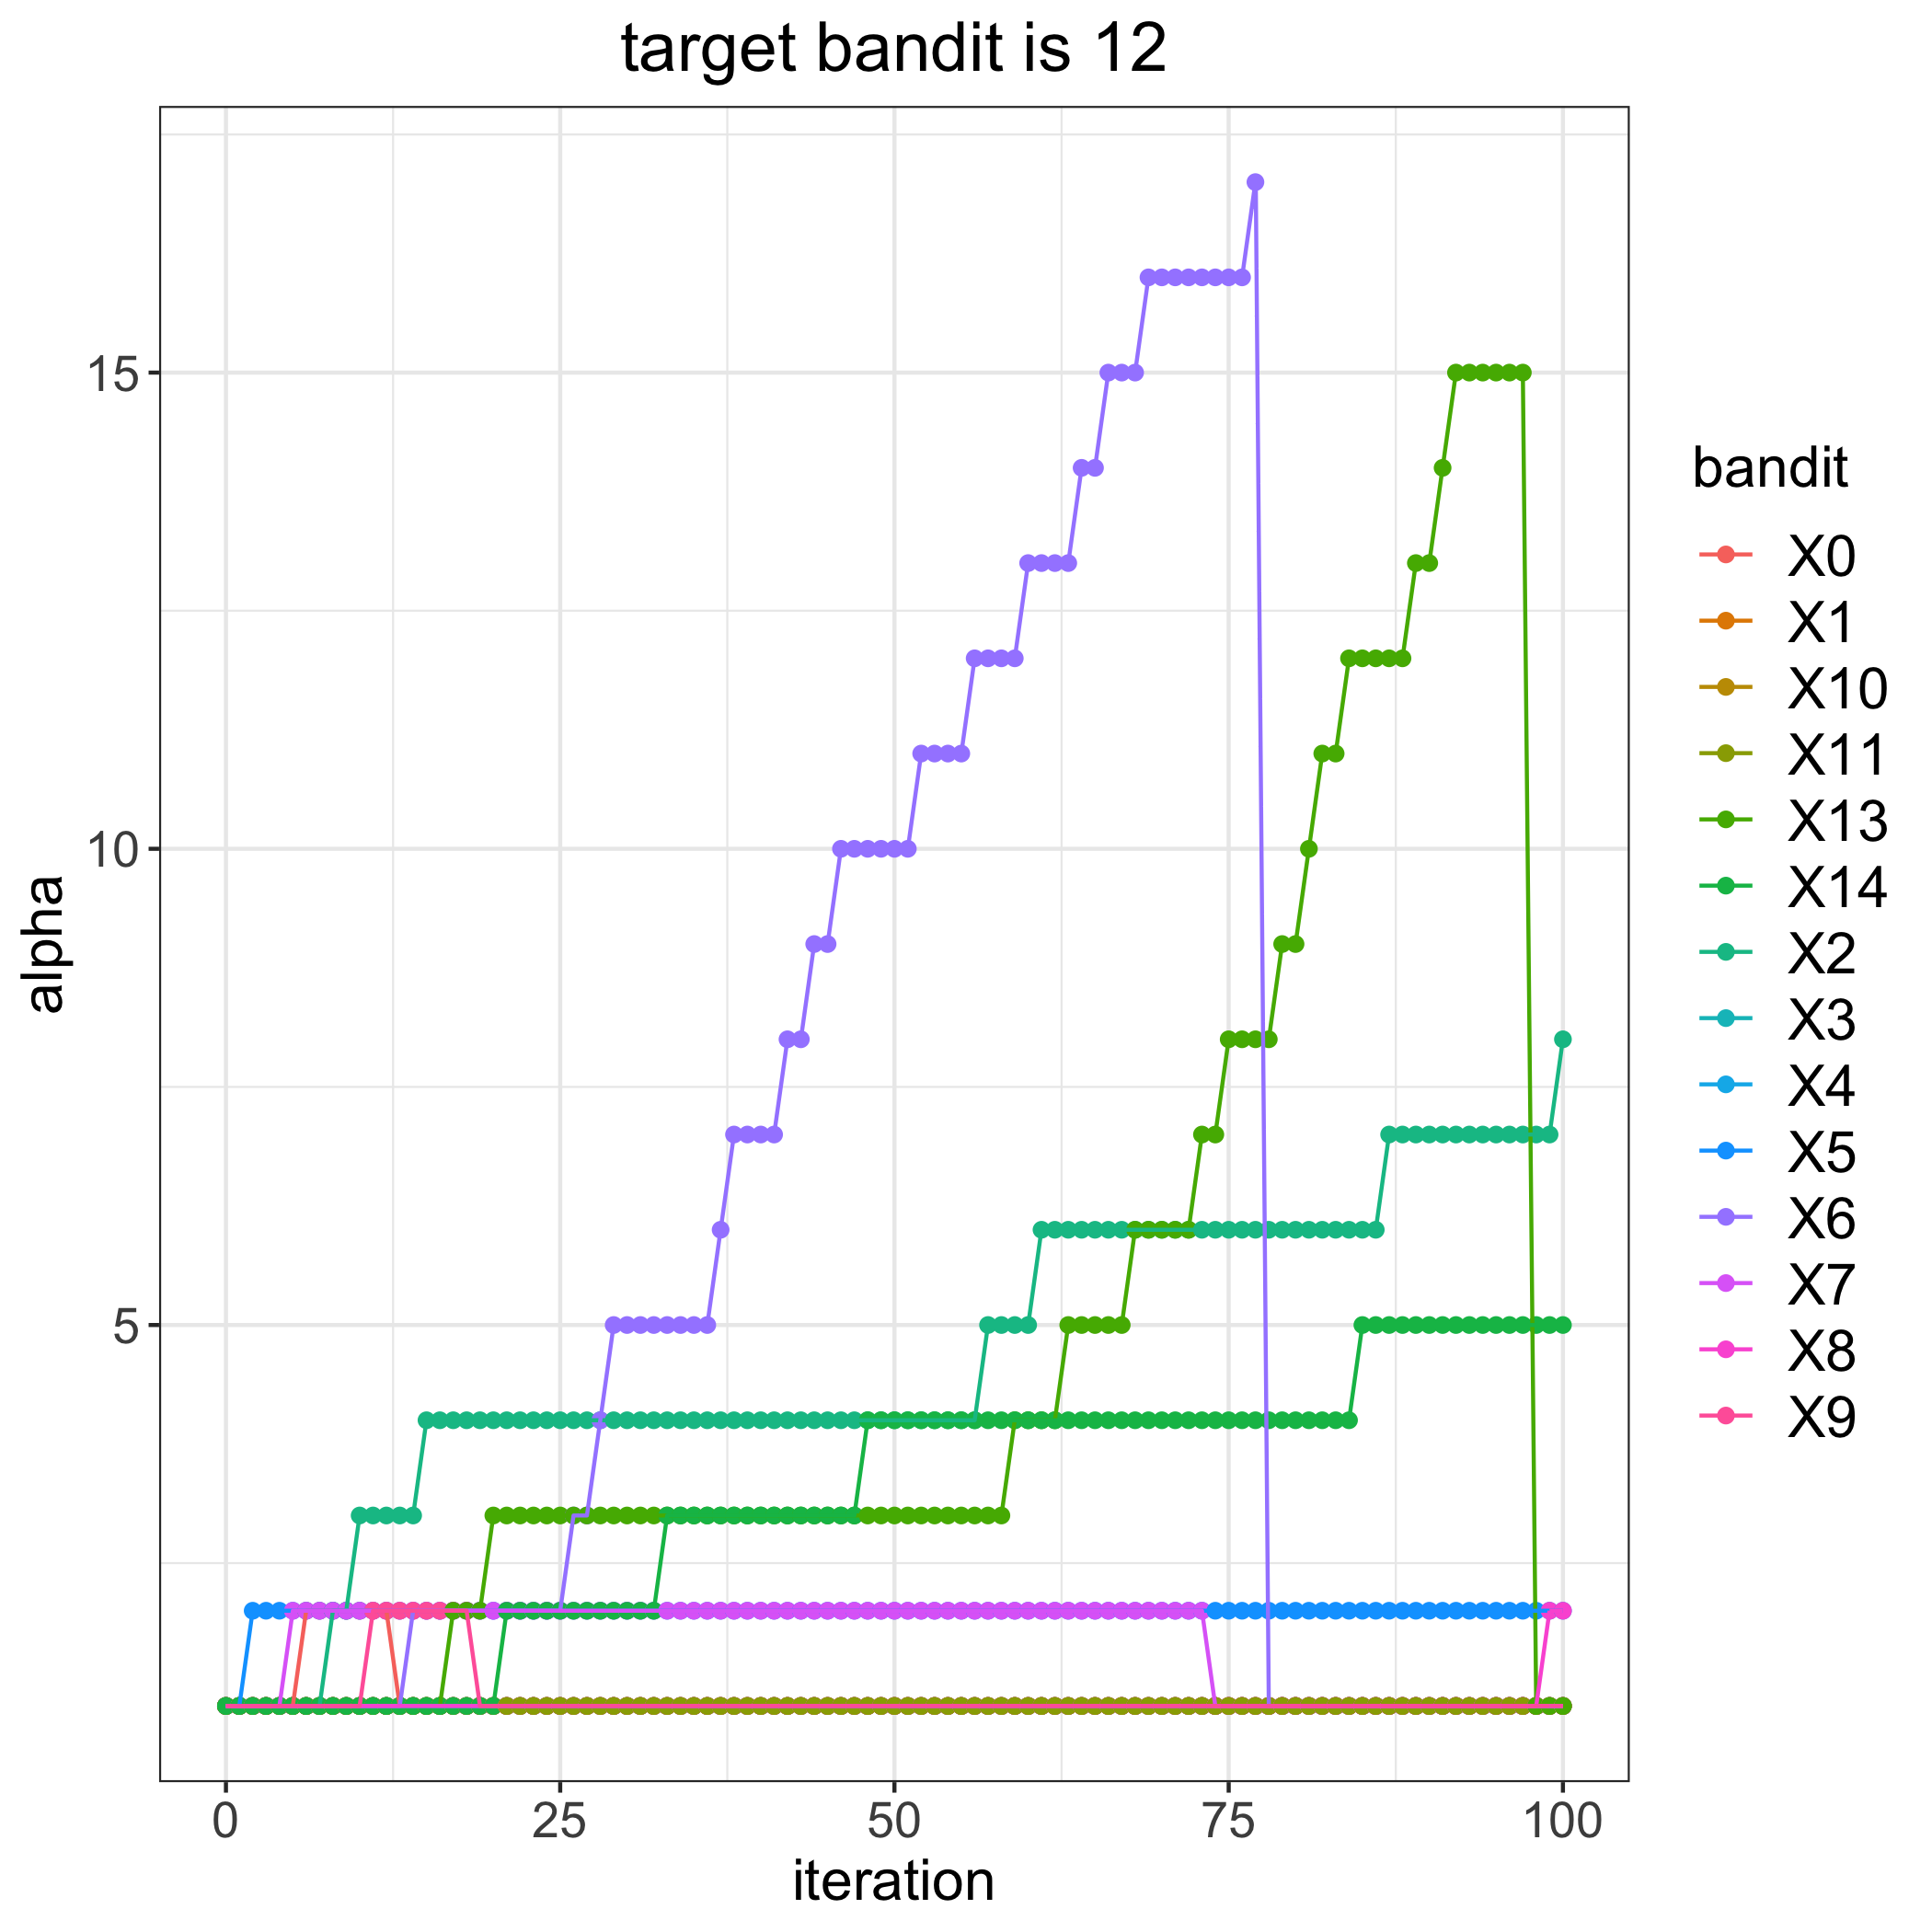

Source data for this figure (header and first rows):
, 0, 1, 2, 3, 4, 5, 6, 7, 8, 9, 10, 11, 13, 14
0, 1, 1, 1, 1, 1, 1, 1, 1, 1, 1, 1, 1, 1, 1
1, 1, 1, 1, 1, 1, 1, 1, 1, 1, 1, 1, 1, 1, 1
2, 1, 1, 1, 1, 1, 2, 1, 1, 1, 1, 1, 1, 1, 1
3, 1, 1, 1, 1, 1, 2, 1, 1, 1, 1, 1, 1, 1, 1
4, 1, 1, 1, 1, 1, 2, 1, 1, 1, 1, 1, 1, 1, 1
5, 1, 1, 1, 1, 1, 2, 1, 2, 1, 1, 1, 1, 1, 1
6, 2, 1, 1, 1, 1, 2, 1, 2, 1, 1, 1, 1, 1, 1
7, 2, 1, 1, 1, 1, 2, 1, 2, 1, 1, 1, 1, 1, 1
8, 2, 1, 2, 1, 1, 2, 1, 2, 1, 1, 1, 1, 1, 1
9, 2, 1, 2, 1, 1, 2, 1, 2, 1, 1, 1, 1, 1, 1
10, 2, 1, 3, 1, 1, 2, 1, 2, 1, 1, 1, 1, 1, 1
11, 2, 1, 3, 1, 1, 2, 1, 2, 1, 2, 1, 1, 1, 1
12, 2, 1, 3, 1, 1, 2, 1, 2, 1, 2, 1, 1, 1, 1
13, 1, 1, 3, 1, 1, 2, 1, 2, 1, 2, 1, 1, 1, 1
14, 1, 1, 3, 1, 1, 2, 2, 2, 1, 2, 1, 1, 1, 1
15, 1, 1, 4, 1, 1, 2, 2, 2, 1, 2, 1, 1, 1, 1
16, 1, 1, 4, 1, 1, 2, 2, 2, 1, 2, 1, 1, 1, 1
17, 1, 1, 4, 1, 1, 2, 2, 2, 1, 2, 1, 1, 2, 1
18, 1, 1, 4, 1, 1, 2, 2, 2, 1, 2, 1, 1, 2, 1
19, 1, 1, 4, 1, 1, 2, 2, 2, 1, 1, 1, 1, 2, 1
20, 1, 1, 4, 1, 1, 2, 2, 2, 1, 1, 1, 1, 3, 1
21, 1, 1, 4, 1, 1, 2, 2, 2, 1, 1, 1, 1, 3, 2
22, 1, 1, 4, 1, 1, 2, 2, 2, 1, 1, 1, 1, 3, 2
23, 1, 1, 4, 1, 1, 2, 2, 2, 1, 1, 1, 1, 3, 2
24, 1, 1, 4, 1, 1, 2, 2, 2, 1, 1, 1, 1, 3, 2
25, 1, 1, 4, 1, 1, 2, 2, 2, 1, 1, 1, 1, 3, 2
26, 1, 1, 4, 1, 1, 2, 3, 2, 1, 1, 1, 1, 3, 2
27, 1, 1, 4, 1, 1, 2, 3, 2, 1, 1, 1, 1, 3, 2
28, 1, 1, 4, 1, 1, 2, 4, 2, 1, 1, 1, 1, 3, 2
29, 1, 1, 4, 1, 1, 2, 5, 2, 1, 1, 1, 1, 3, 2
30, 1, 1, 4, 1, 1, 2, 5, 2, 1, 1, 1, 1, 3, 2
31, 1, 1, 4, 1, 1, 2, 5, 2, 1, 1, 1, 1, 3, 2
32, 1, 1, 4, 1, 1, 2, 5, 2, 1, 1, 1, 1, 3, 2
33, 1, 1, 4, 1, 1, 2, 5, 2, 1, 1, 1, 1, 3, 3
34, 1, 1, 4, 1, 1, 2, 5, 2, 1, 1, 1, 1, 3, 3
35, 1, 1, 4, 1, 1, 2, 5, 2, 1, 1, 1, 1, 3, 3
36, 1, 1, 4, 1, 1, 2, 5, 2, 1, 1, 1, 1, 3, 3
37, 1, 1, 4, 1, 1, 2, 6, 2, 1, 1, 1, 1, 3, 3
38, 1, 1, 4, 1, 1, 2, 7, 2, 1, 1, 1, 1, 3, 3
39, 1, 1, 4, 1, 1, 2, 7, 2, 1, 1, 1, 1, 3, 3
40, 1, 1, 4, 1, 1, 2, 7, 2, 1, 1, 1, 1, 3, 3
41, 1, 1, 4, 1, 1, 2, 7, 2, 1, 1, 1, 1, 3, 3
42, 1, 1, 4, 1, 1, 2, 8, 2, 1, 1, 1, 1, 3, 3
43, 1, 1, 4, 1, 1, 2, 8, 2, 1, 1, 1, 1, 3, 3
44, 1, 1, 4, 1, 1, 2, 9, 2, 1, 1, 1, 1, 3, 3
45, 1, 1, 4, 1, 1, 2, 9, 2, 1, 1, 1, 1, 3, 3
46, 1, 1, 4, 1, 1, 2, 10, 2, 1, 1, 1, 1, 3, 3
47, 1, 1, 4, 1, 1, 2, 10, 2, 1, 1, 1, 1, 3, 3
48, 1, 1, 4, 1, 1, 2, 10, 2, 1, 1, 1, 1, 3, 4
49, 1, 1, 4, 1, 1, 2, 10, 2, 1, 1, 1, 1, 3, 4
50, 1, 1, 4, 1, 1, 2, 10, 2, 1, 1, 1, 1, 3, 4
51, 1, 1, 4, 1, 1, 2, 10, 2, 1, 1, 1, 1, 3, 4
52, 1, 1, 4, 1, 1, 2, 11, 2, 1, 1, 1, 1, 3, 4
53, 1, 1, 4, 1, 1, 2, 11, 2, 1, 1, 1, 1, 3, 4
54, 1, 1, 4, 1, 1, 2, 11, 2, 1, 1, 1, 1, 3, 4
55, 1, 1, 4, 1, 1, 2, 11, 2, 1, 1, 1, 1, 3, 4
56, 1, 1, 4, 1, 1, 2, 12, 2, 1, 1, 1, 1, 3, 4
57, 1, 1, 5, 1, 1, 2, 12, 2, 1, 1, 1, 1, 3, 4
58, 1, 1, 5, 1, 1, 2, 12, 2, 1, 1, 1, 1, 3, 4
59, 1, 1, 5, 1, 1, 2, 12, 2, 1, 1, 1, 1, 4, 4
... 41 more rows
